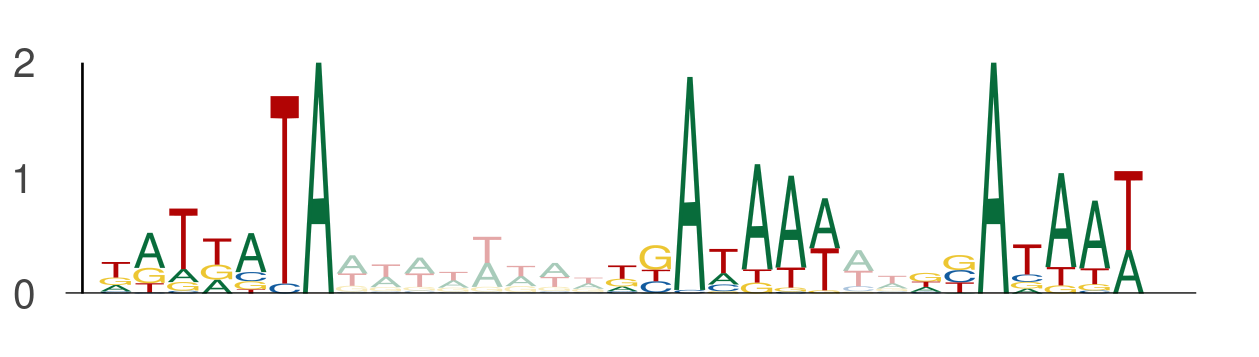

Data behind this chart, as committed beside it:
seq_index, start_position, end_position, is_reversed_complement
7684, 126, 133, 0
7684, 141, 148, 0
7684, 150, 157, 0
3854, 111, 118, 0
3854, 126, 133, 0
3854, 135, 142, 0
12702, 41, 48, 0
12702, 56, 63, 0
12702, 65, 72, 0
10557, 72, 79, 0
10557, 87, 94, 0
10557, 96, 103, 0
213, 107, 114, 0
213, 122, 129, 0
213, 131, 138, 0
8068, 9, 16, 0
8068, 24, 31, 0
8068, 33, 40, 0
303, 119, 126, 0
303, 134, 141, 0
303, 143, 150, 0
1188, 20, 27, 0
1188, 35, 42, 0
1188, 44, 51, 0
11856, 81, 88, 0
11856, 96, 103, 0
11856, 105, 112, 0
3923, 76, 83, 0
3923, 91, 98, 0
3923, 100, 107, 0
522, 44, 51, 0
522, 59, 66, 0
522, 68, 75, 0
821, 23, 30, 0
821, 38, 45, 0
821, 47, 54, 0
4146, 100, 107, 0
4146, 115, 122, 0
4146, 124, 131, 0
9485, 84, 91, 0
9485, 99, 106, 0
9485, 108, 115, 0
5657, 130, 137, 0
5657, 145, 152, 0
5657, 154, 161, 0
10166, 77, 84, 0
10166, 92, 99, 0
10166, 101, 108, 0
6098, 64, 71, 0
6098, 79, 86, 0
6098, 88, 95, 0
4303, 0, 7, 0
4303, 15, 22, 0
4303, 24, 31, 0
4468, 44, 51, 0
4468, 59, 66, 0
4468, 68, 75, 0
11069, 35, 42, 0
11069, 50, 57, 0
11069, 59, 66, 0
... 117 more rows
